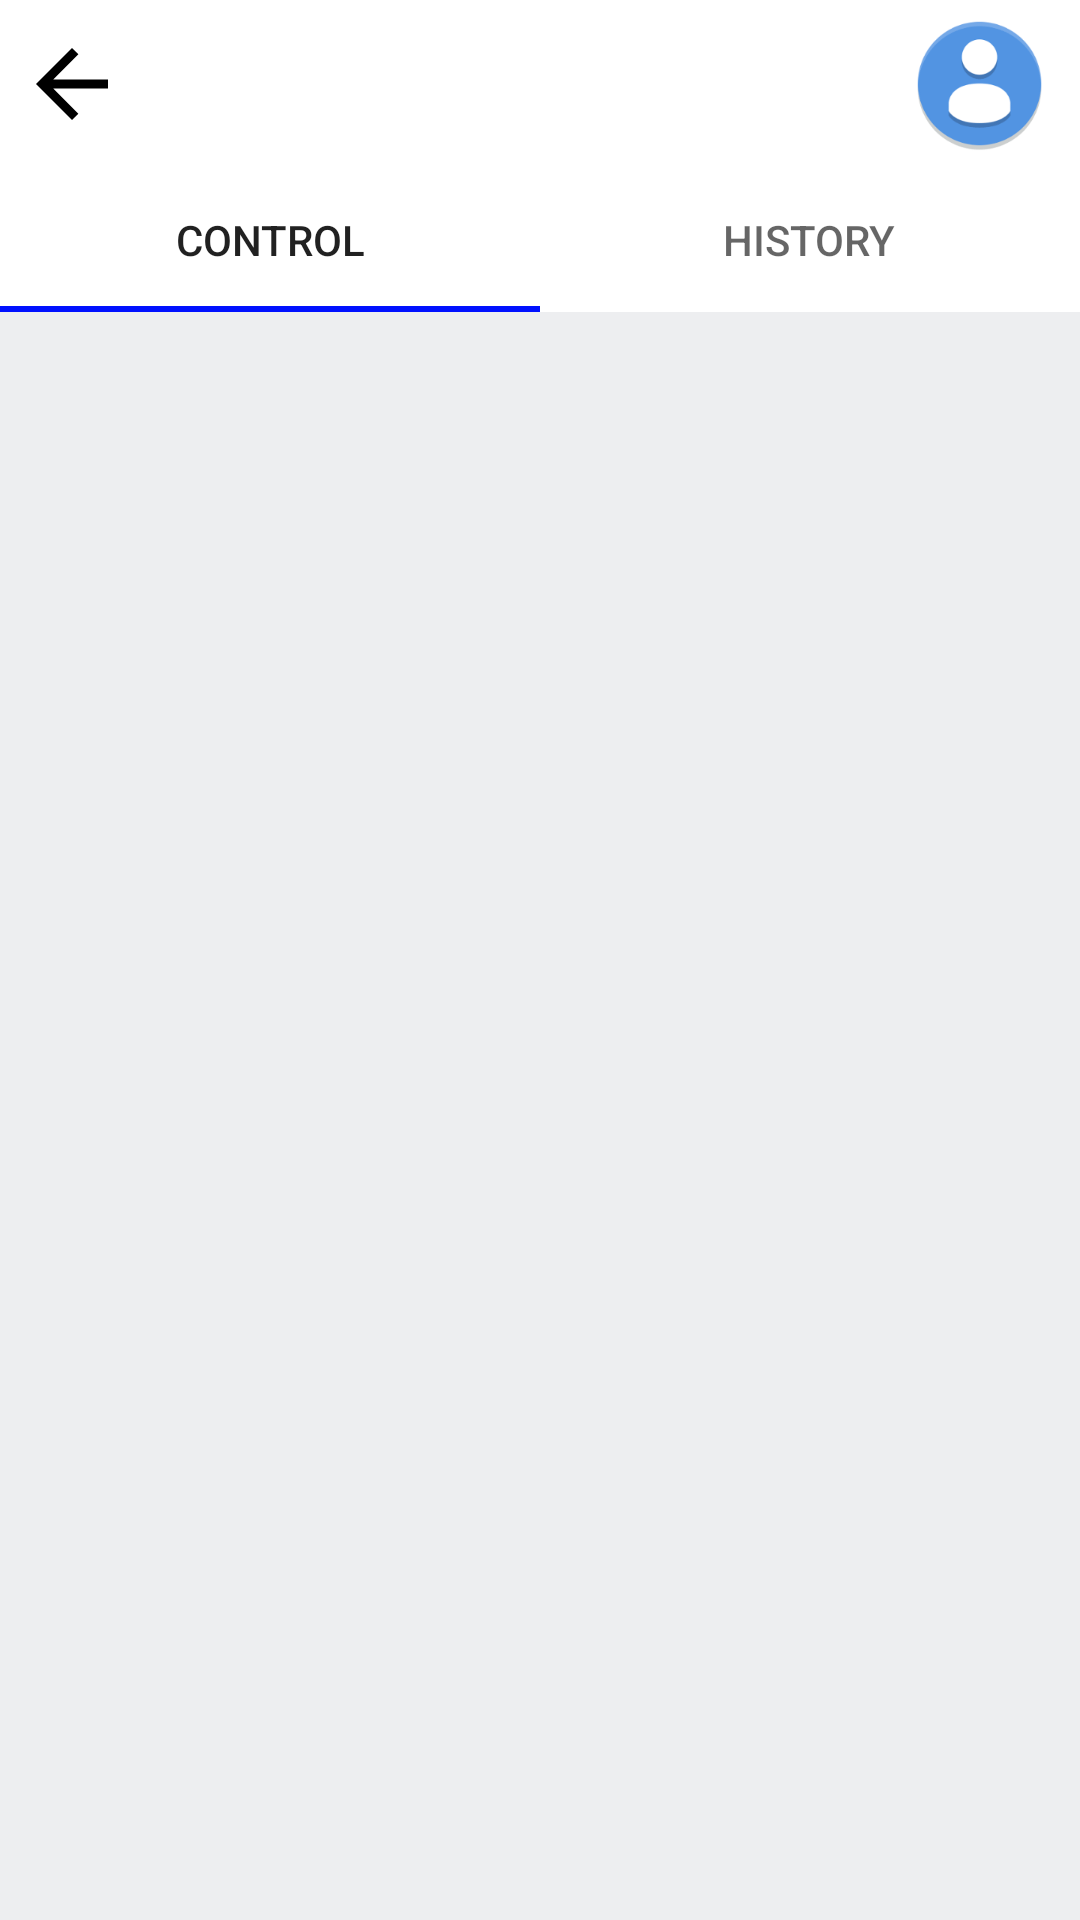

Android layout source for this screen:
<!-- AndroidManifest.xml: application theme AppTheme -->
<!-- res/layout/parent_activity_student.xml -->
<?xml version="1.0" encoding="utf-8"?>
<androidx.constraintlayout.widget.ConstraintLayout xmlns:android="http://schemas.android.com/apk/res/android"
    xmlns:app="http://schemas.android.com/apk/res-auto"
    xmlns:tools="http://schemas.android.com/tools"
    android:layout_width="match_parent"
    android:layout_height="match_parent"
    tools:context=".ui.parentUi.StudentActivity">

    <LinearLayout
        android:id="@+id/linearLayout7"
        android:layout_width="0dp"
        android:layout_height="wrap_content"
        android:background="#fff"
        android:orientation="horizontal"
        app:layout_constraintEnd_toEndOf="parent"
        app:layout_constraintStart_toStartOf="parent"
        app:layout_constraintTop_toTopOf="parent">

        <include
            android:id="@+id/custom_action_bar"
            layout="@layout/component_custom_action_bar"
            android:layout_width="0dp"
            android:layout_height="?android:attr/actionBarSize"
            android:layout_weight="1" />

        <ImageButton
            android:id="@+id/btn_parentStudentProfile"
            android:layout_width="47dp"
            android:layout_height="47dp"

            android:layout_gravity="center"
            android:layout_marginEnd="10dp"
            android:contentDescription="@string/profile_btn"
            android:foreground="?attr/selectableItemBackgroundBorderless"
            android:src="@drawable/download"
            tools:ignore="UnusedAttribute" />

    </LinearLayout>

    <com.google.android.material.tabs.TabLayout
        android:id="@+id/tl_parentStudentTapLayout"
        android:layout_width="match_parent"
        android:layout_height="wrap_content"
        android:background="#fff"
        app:layout_constraintEnd_toEndOf="parent"
        app:layout_constraintStart_toStartOf="parent"
        app:layout_constraintTop_toBottomOf="@+id/linearLayout7">

        <com.google.android.material.tabs.TabItem
            android:layout_width="wrap_content"
            android:layout_height="wrap_content"
            android:text="@string/control" />

        <com.google.android.material.tabs.TabItem
            android:layout_width="wrap_content"
            android:layout_height="wrap_content"
            android:text="@string/history" />

    </com.google.android.material.tabs.TabLayout>

    <androidx.viewpager.widget.ViewPager
        android:id="@+id/vp_parentStudentViewPagerLayout"
        android:layout_width="0dp"
        android:layout_height="0dp"
        android:background="@color/background"
        android:visibility="visible"
        app:layout_constraintBottom_toBottomOf="parent"
        app:layout_constraintEnd_toEndOf="parent"
        app:layout_constraintStart_toStartOf="parent"
        app:layout_constraintTop_toBottomOf="@+id/tl_parentStudentTapLayout" />

</androidx.constraintlayout.widget.ConstraintLayout>
<!-- res/layout/component_custom_action_bar.xml (included above) -->
<?xml version="1.0" encoding="utf-8"?>
<LinearLayout xmlns:android="http://schemas.android.com/apk/res/android"
    android:layout_width="match_parent"
    android:layout_height="?android:attr/actionBarSize"
    android:background="#fff"
    android:gravity="center_vertical"
    android:orientation="vertical">

    <ImageButton
        android:id="@+id/btn_back"
        android:layout_width="wrap_content"
        android:layout_height="wrap_content"
        android:backgroundTint="#00000000"
        android:foreground="?attr/selectableItemBackgroundBorderless"
        android:src="@drawable/ic_back" />
</LinearLayout>
<!-- resources referenced by this layout -->
<resources>
  <color name="background">#EDEEF0</color>
  <!-- drawable download: png bitmap (drawable-hdpi, 4178 bytes) -->
  <!-- drawable ic_back (drawable-anydpi) -->
  <vector xmlns:android="http://schemas.android.com/apk/res/android"
      android:width="24dp"
      android:height="24dp"
      android:alpha="1"
      android:tint="#000"
      android:viewportWidth="16"
      android:viewportHeight="16">
    <group android:translateX="-4"
        android:translateY="-4">
        <path
            android:fillColor="#000"
            android:pathData="M20,11H7.83l5.59,-5.59L12,4l-8,8 8,8 1.41,-1.41L7.83,13H20v-2z"/>
    </group>
  </vector>
  <string name="control">control</string>
  <string name="history">history</string>
  <string name="profile_btn">profile</string>
  <style name="AppTheme" parent="Theme.AppCompat.Light.NoActionBar">
          
          <item name="colorPrimary">@color/colorPrimary</item>
          <item name="colorPrimaryDark">@color/colorPrimaryDark</item>
          <item name="colorAccent">@color/colorAccent</item>
          <item name="android:windowBackground">@color/background</item>
      </style>
  <color name="colorPrimary">#343BFF</color>
  <color name="colorPrimaryDark">#1B1B74</color>
  <color name="colorAccent">#0011FF</color>
</resources>
